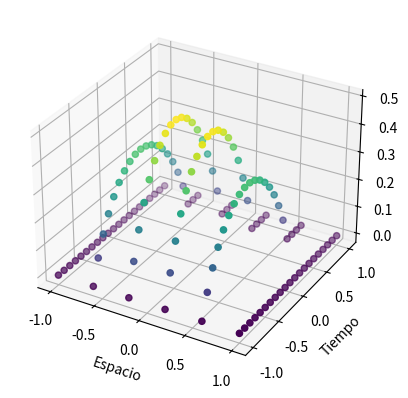

This chart was generated by the following Python code:
# -*- coding: utf-8 -*-
"""
Created on Tue Dec 10 10:10:08 2019

@author: Daniel y Lucas
"""
import numpy as np
from mpl_toolkits.mplot3d import Axes3D
import matplotlib.pyplot as plt

def f(xm, yn):
    return -2
#fin f
    
def funcion_contorno(x, y):
    return 0
#fin funcion_contorno

def calcular_N_o_M(intervalo, paso):
    #Calculamos el número de puntos y lo devolvemos
    N = int(1 + (intervalo[1]-intervalo[0])/paso)
    return N
#fin calcular_N_o_M
    
def calcular_soporte(intervalo, paso, N):
    soporte = list()
    #Calculamos desde t_1 hasta t_N
    for i in range(1, N+1):
        t_i = intervalo[0] + (i-1)*paso
        soporte.append(t_i)
    #Devolvemos el soporte
    return soporte
#fin calcular_soporte

def determinar_matriz_coeficientes(M, N, h, k):
    A = []
        
    for i in range(N*M): #Filas
        #print()
        fila = [0]*M*N
        if(i<M or i>((M-1)*(N))-1):#Si estamos en una condición de contorno de y
            fila[i] = 1 #Asignamos 1 en la diagonal
        elif((i+1)%(M)==0 or (i+1)%(M)==1):#Si estamos en una condición de contorno de x
            fila[i]=1 #asignamos 1 en la diagonal
        else: #Si no es una condición de contorno entonces
            #n
            fila[i]   = -2*(k**2+h**2)  #m,n
            fila[i-1] = k**2            #m-1,n
            fila[i+1] = k**2            #m+1,n
            #n-1
            fila[i-M] = h**2            #m,n-1
            #n+1
            fila[i+M] = h**2            #m,n+1
        A.append(fila)
    return A
#fin determinar_matriz_coeficientes
    
def determinar_matriz_B(soporte_espacio, soporte_tiempo, M, N, f, funcion_contorno):
    print("La matriz B:")
    B=[]
    for j in range(N*M):
        if(j<M): #j=1
            v = funcion_contorno(soporte_espacio[j], soporte_tiempo[0])
            print("| {} |".format(v))
            B.append(v)
        elif(j>((M-1)*(N))-1): #j=N
            m = j%(M-1)
            v = funcion_contorno(soporte_espacio[m], soporte_tiempo[N-1])
            print("| {} |".format(v))
            B.append(v)
        elif((j+1)%M==0): #i=M
            n = j%(N-1)
            v = funcion_contorno(soporte_espacio[0], soporte_tiempo[n])
            print("| {} |".format(v))
            B.append(v)
        elif((j+1)%M==1): #i=1
            n = j%(N-1)
            v = funcion_contorno(soporte_espacio[M-1], soporte_tiempo[n])
            print("| {} |".format(v))
            B.append(v)
        else: #Los demás intermedios
            n = j%(N-1)
            m = j%(M-1)
            v = (h**2)*(k**2)*f(soporte_espacio[m], soporte_tiempo[n])
            print("| {} |".format(v))
            B.append(v)
    print()
    return B
#fin determinar_matriz_B
    
def es_diagonalmente_dominante(A):
    for i in range(len(A)):
        suma_linea = 0;
        valor_elem_diagonal = abs(A[i][i])
        #Sumamos los valores absolutos de los elementos de la línea menos el elemento de la diagonal
        for j in range(len(A)):
            if(i!=j):
                suma_linea += abs(A[i][j])
        #Si el valor abs del elemento Aii es menor que la suma entonces no es diag. dominante
        if(valor_elem_diagonal <= suma_linea):
            print("\nA no es diagonalmente dominante, puede que la solución no converja.\n")
            return
    #Si llegamos aquí es que la matriz es diag. dominante
    print("El sistema es diagonalmente dominante.\n")
    
def determinante(A):
    return np.linalg.det(np.array(A))

def determinante_distinto_de_cero(A):
    return determinante(A)!=0

def calcular_error_max(vector_actual, vector_anterior):
    error_max = 0
    for i in range(len(vector_actual)):
        error_i = abs(vector_actual[i]-vector_anterior[i])
        if(error_i > error_max):
            error_max = error_i
    return error_max

def metodo_Gauss_Seidel(A, B, vector_solucion, tolerancia):
    #Si el determinante es distinto de cero
    if(determinante_distinto_de_cero(A)):
        es_diagonalmente_dominante(A)
        #Inicializo el vector k-1
        vector_aux = vector_solucion.copy()

        #Error máximo en la iteración k
        error_max_k = calcular_error_max(vector_solucion, vector_aux)
        #Iteración k
        iteracion_k = 0;
        while(abs(error_max_k) > tolerancia or iteracion_k == 0):
            #Actualizamos el vector anterior copiando la solución de la iteración anterior
            vector_aux = vector_solucion.copy()
            #Estamos en la siguiente iteración
            iteracion_k += 1
            #Calculamos el vector de la iteración k
            for i in range(len(vector_solucion)):
                #Primero calculamos los sumatorios
                sumatorio_ant = 0
                sumatorio_act = 0
                numerador = 0
                #Del vector actual
                for j in range(i):
                    sumatorio_act += A[i][j]*vector_solucion[j]
                #Del vector anterior
                for j in range(i+1, len(vector_solucion)):
                    sumatorio_ant += A[i][j]*vector_aux[j]
                #Ahora calculamos el numerador
                numerador = B[i] - sumatorio_act - sumatorio_ant
                #Finalmente calculamos x_i_k
                vector_solucion[i] = numerador/A[i][i]
            #Por último calculamos el error de la iteración
            error_max_k = calcular_error_max(vector_solucion, vector_aux)
            #print("Iteración {}: vector_k = {}   Error máximo={}".format(iteracion_k, vector_solucion, error_max_k))
    return vector_solucion

def mostrar_matriz(A):
    print("La matriz A:")
    for row in A:
        print ('|%s|' % (' '.join('%5s' % round(i,4) for i in row)))
#fin mostrar_matriz      
        
def mostrar_salida(lista):
    Tabla = """\
+---------------------------------------------------------------------------------------------------------------+
| n               m               tn                        xm                        u_mn                      |
|---------------------------------------------------------------------------------------------------------------|
{}
+---------------------------------------------------------------------------------------------------------------+\
"""
    Tabla = (Tabla.format('\n'.join("| {:<15} {:<15} {:<25} {:<25} {:<25} |".format(*fila)
    for fila in lista)))
    print(Tabla)
#fin mostrar_salida
    
def crear_tabla(sol_buena, soporte_espacio, soporte_tiempo, M, N):
    vector_tabla = list()
    vector_espacio = list()
    vector_tiempo = list()
    vector_soluciones = list()
    
    i=0
    for n in range(N):
        for m in range(M):
            vector_tabla.append([n, m, soporte_tiempo[n], soporte_espacio[m], sol_buena[i]])
            vector_espacio.append(soporte_espacio[m])
            vector_tiempo.append(soporte_tiempo[n])
            vector_soluciones.append(sol_buena[i])
            i+=1     
    mostrar_salida(vector_tabla)
    
    vector_grafica = [vector_espacio, vector_tiempo, vector_soluciones]
    
    return vector_grafica

def pintar_grafica3d(vector_a_pintar):
    espacio  = vector_a_pintar[0]
    tiempo   = vector_a_pintar[1]
    solucion = vector_a_pintar[2]
    
    fig = plt.figure()
    ax = plt.axes(projection='3d')

    ax.scatter3D(espacio, tiempo, solucion, c=solucion);
    ax.set_xlabel('Espacio')
    ax.set_ylabel('Tiempo')
#fin pintar_grafica3d
    
if __name__ == "__main__":
    #x
    intervalo_espacio = [-1,1]
    h = 0.4
    
    #y
    intervalo_tiempo = [-1,1]
    k = 0.1
    
    tolerancia = 0.00000001
    M = calcular_N_o_M(intervalo_espacio, h)
    N = calcular_N_o_M(intervalo_tiempo, k)
    soporte_x = calcular_soporte(intervalo_espacio, h, M)
    soporte_y = calcular_soporte(intervalo_tiempo, k, N)
    
    A = determinar_matriz_coeficientes(M, N, h, k)
    B = determinar_matriz_B(soporte_x, soporte_y, M, N, f, funcion_contorno)
    mostrar_matriz(A)
    
    vector_inicial = [0]*N*M
    v_solucion = metodo_Gauss_Seidel(A, B, vector_inicial, tolerancia)
    
    v_pintar = crear_tabla(v_solucion, soporte_x, soporte_y, M, N)
    pintar_grafica3d(v_pintar)